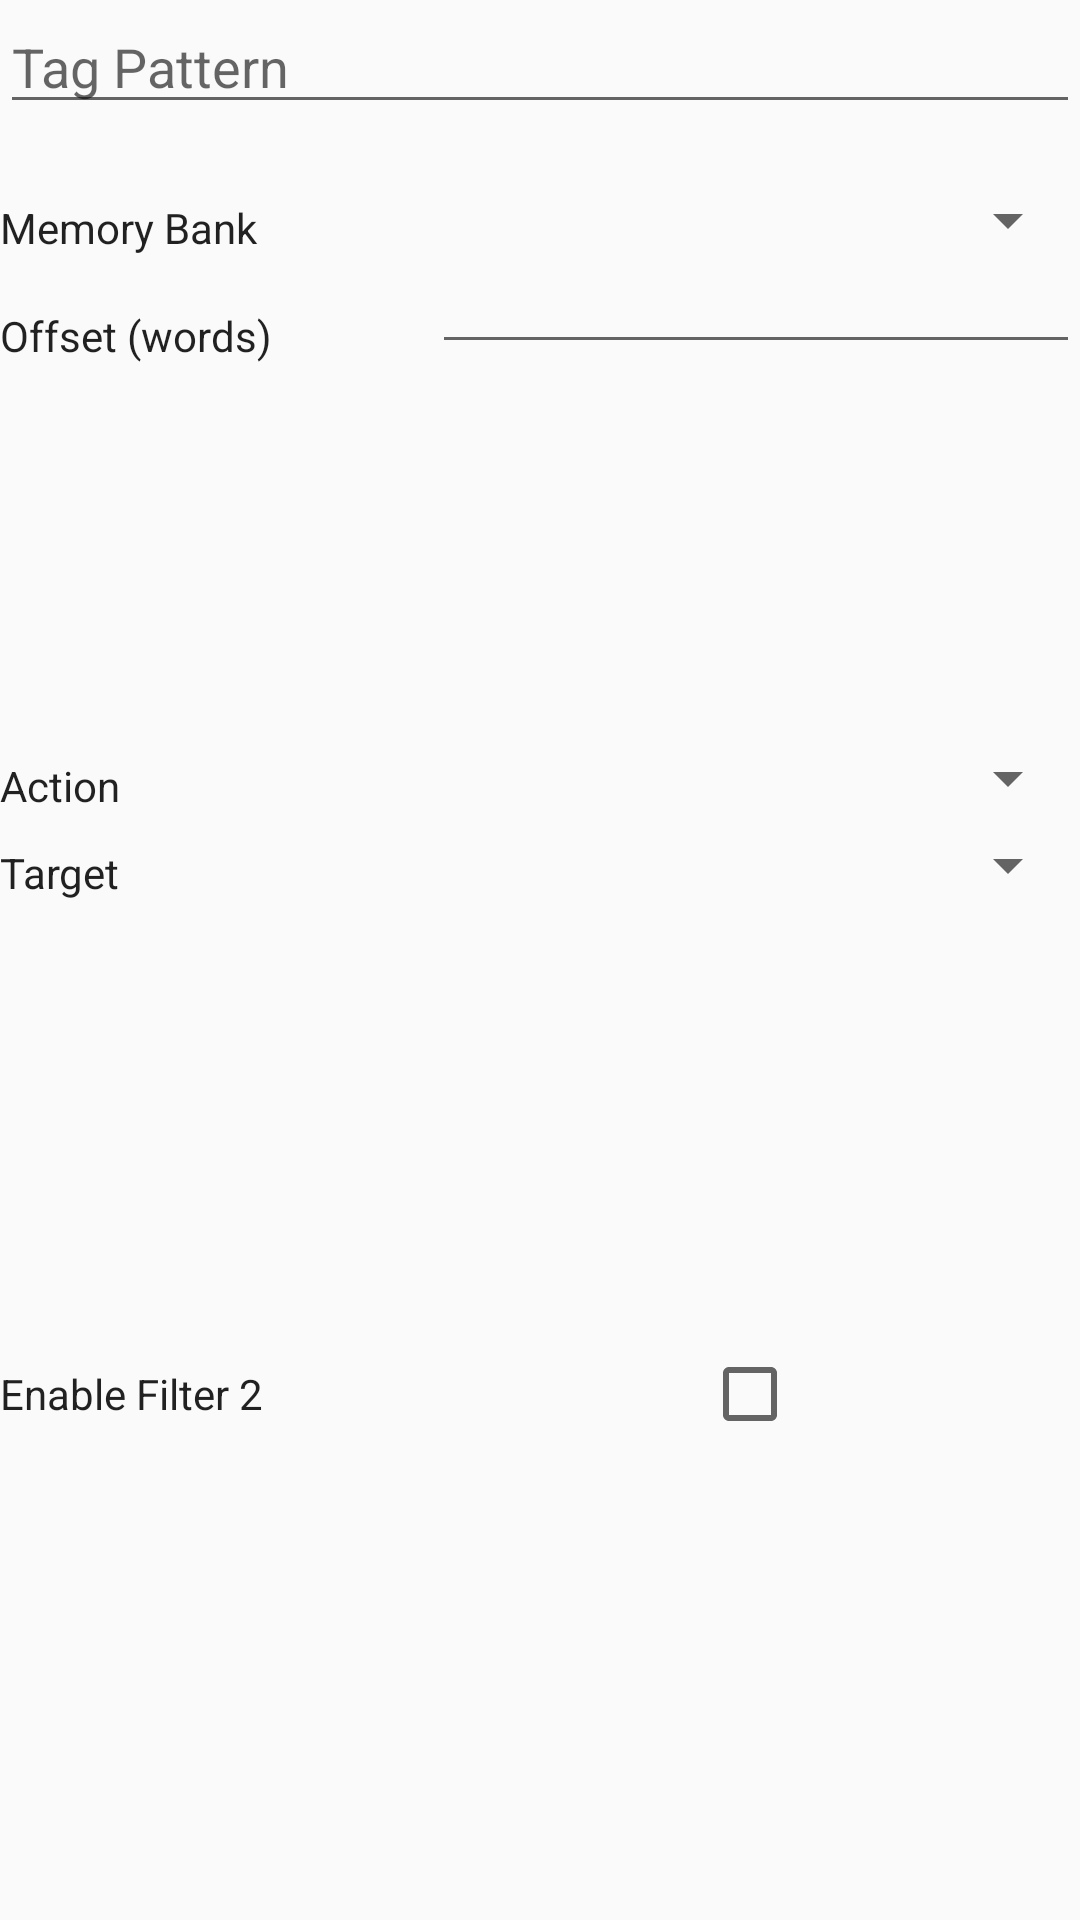

Layout XML and referenced resources for this Android screen:
<!-- AndroidManifest.xml: application theme AppTheme -->
<!-- res/layout/fragment_pre_filter2_content.xml -->
<ScrollView xmlns:android="http://schemas.android.com/apk/res/android"
    xmlns:tools="http://schemas.android.com/tools"
    android:layout_width="fill_parent"
    android:layout_height="fill_parent"
    android:fillViewport="true"
    tools:context="com.zebra.rfidreader.demo.fragments.AccessOperationsReadWriteFragment">

    <LinearLayout
        style="@style/base_layout_style"
        android:orientation="vertical">

        <include
            android:id="@+id/preFilter2TagID"
            layout="@layout/autocomplete_tag"
            android:layout_width="match_parent"
            android:layout_height="wrap_content" />

        <TableLayout
            android:layout_width="match_parent"
            android:layout_height="0dp"
            android:layout_marginTop="20dp"
            android:layout_weight="23">

            <TableRow
                android:id="@+id/preFilter2MemoryBankRow"
                android:layout_width="match_parent"
                android:layout_height="wrap_content">

                <TextView
                    android:id="@+id/preFilter2MemoryBankTitle"
                    style="@style/style_normal_font"
                    android:layout_width="0dp"
                    android:layout_height="match_parent"
                    android:layout_weight="40"
                    android:gravity="left|bottom"
                    android:text="@string/memory_bank_title" />

                <Spinner
                    android:id="@+id/preFilter2MemoryBank"
                    style="@style/style_default_spinner"
                    android:layout_gravity="top"
                    android:layout_margin="0dp"
                    android:layout_weight="60" />

            </TableRow>

            <TableRow
                android:id="@+id/preFilter2OffsetRow"
                android:layout_width="match_parent"
                android:layout_height="wrap_content">

                <TextView
                    android:id="@+id/preFilter2OffsetTitle"
                    style="@style/style_normal_font"
                    android:layout_width="0dp"
                    android:layout_height="match_parent"
                    android:layout_weight="40"
                    android:gravity="left|bottom"
                    android:text="@string/offset_bits_title" />

                <EditText
                    android:id="@+id/preFilter2Offset"
                    style="@style/style_normal_font"
                    android:layout_width="0dp"
                    android:layout_gravity="top"
                    android:layout_weight="60"
                    android:gravity="center"
                    android:inputType="number" />

            </TableRow>
        </TableLayout>

        <TableLayout
            android:layout_width="match_parent"
            android:layout_height="0dp"
            android:layout_marginTop="@dimen/default_top_margin"
            android:layout_weight="25">

            <TableRow
                android:id="@+id/preFilter2ActionRow"
                android:layout_width="match_parent"
                android:layout_height="wrap_content">

                <TextView
                    android:id="@+id/preFilter2ActionTitle"
                    style="@style/style_normal_font"
                    android:layout_width="0dp"
                    android:layout_height="match_parent"
                    android:layout_weight="40"
                    android:gravity="left|bottom"
                    android:text="@string/action_title" />

                <Spinner
                    android:id="@+id/preFilter2Action"
                    style="@style/style_default_spinner"
                    android:layout_margin="0dp"
                    android:layout_weight="60" />

            </TableRow>

            <TableRow
                android:id="@+id/preFilter2TargetRow"
                android:layout_width="match_parent"
                android:layout_height="wrap_content"
                android:layout_marginTop="5dp">

                <TextView
                    android:id="@+id/preFilter2TargetTitle"
                    style="@style/style_normal_font"
                    android:layout_width="0dp"
                    android:layout_height="match_parent"
                    android:layout_weight="40"
                    android:gravity="left|bottom"
                    android:text="@string/target_title" />

                <Spinner
                    android:id="@+id/preFilter2Target"
                    style="@style/style_default_spinner"
                    android:layout_margin="0dp"
                    android:layout_weight="60" />

            </TableRow>
        </TableLayout>

        <TableRow
            android:layout_width="match_parent"
            android:layout_height="0dp"
            android:layout_marginTop="@dimen/default_top_margin"
            android:layout_weight="25"
            android:gravity="top">

            <TextView
                android:id="@+id/preFilterEnableFilter2Title"
                style="@style/style_normal_font"
                android:layout_width="0dp"
                android:layout_weight="65"
                android:gravity="left"
                android:text="@string/enable_filter_2" />

            <CheckBox
                android:id="@+id/preFilter2EnableFilter"
                android:layout_width="0dp"
                android:layout_height="wrap_content"
                android:layout_weight="35"
                android:text="" />
        </TableRow>

    </LinearLayout>
</ScrollView>
<!-- res/layout/autocomplete_tag.xml (included above) -->
<?xml version="1.0" encoding="utf-8"?>
<AutoCompleteTextView
    xmlns:android="http://schemas.android.com/apk/res/android"
    android:id="@+id/autoCompleteView"
    android:digits="0123456789ABCDEF"
    android:inputType="textCapCharacters|textNoSuggestions"
    android:layout_height="wrap_content"
    android:layout_width="match_parent"
    android:maxLength="128"
    android:hint="@string/tag_pattern_title"/>
<!-- resources referenced by this layout -->
<resources>
  <dimen name="default_top_margin">10dp</dimen>
  <string name="action_title">Action</string>
  <string name="enable_filter_2">Enable Filter 2</string>
  <string name="memory_bank_title">Memory Bank</string>
  <string name="offset_bits_title">Offset (words)</string>
  <string name="tag_pattern_title">Tag Pattern</string>
  <string name="target_title">Target</string>
  <style name="base_layout_style">
          <item name="android:layout_height">match_parent</item>
          <item name="android:layout_width">match_parent</item>
  
      </style>
  <style name="style_default_spinner">
          <item name="android:textSize">@dimen/custom_spinner_font</item>
          <item name="android:layout_width">0dp</item>
          <item name="android:layout_height">wrap_content</item>
          <item name="android:layout_margin">10dp</item>
          <item name="android:gravity">center</item>
      </style>
  <style name="style_normal_font">
          <item name="android:layout_width">match_parent</item>
          <item name="android:layout_height">wrap_content</item>
          <item name="android:textAppearance">?android:attr/textAppearance</item>
      </style>
  <style name="AppTheme" parent="Theme.AppCompat.Light.DarkActionBar">
          
          
          <item name="colorPrimary">@color/colorPrimary</item>
          <item name="colorPrimaryDark">@color/colorPrimaryDark</item>
          <item name="colorAccent">@color/colorAccent</item>
      </style>
  <dimen name="custom_spinner_font">15sp</dimen>
  <color name="colorPrimary">#3F51B5</color>
  <color name="colorPrimaryDark">#303F9F</color>
  <color name="colorAccent">#FF4081</color>
</resources>
